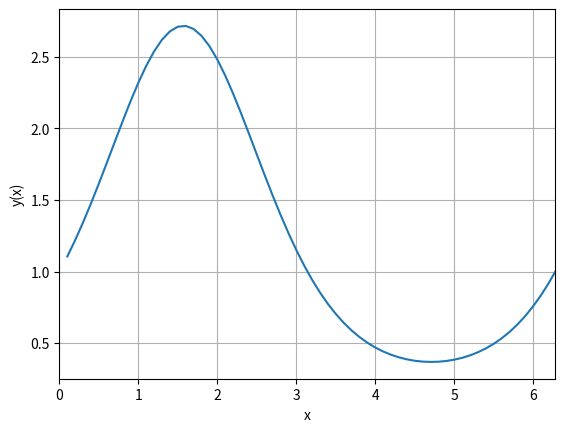

Recreate this plot in Python.
from math import cos, sin, pi
import matplotlib.pyplot as plt
import numpy as N
import pylab
#definition of the differential equation dy/dx = F(x,y)
def F(x , y):
    return y*cos(x)
n = 100 #number of steps. Warning! this is the time complexity
x = 0.0 #initial conditions
y = 1.0
h = 0.1 #step size
xn = [] #initial empty columns to store the obtained values after evaluation
yn = []
#implementation of the Runge-Kutta method
if h == 0:
    h = 0.01
for i in range(0,n):
        k1 = F(x, y)*h
        k2 = F(x + h/2, y + k1/2)*h
        k3 = F(x + h/2, y + k2/2)*h
        k4 = F(x + h, y + k3)*h
        y = y + (k1 + 2*k2 + 2*k3 + k4)/6
        x = x + h
        xn.append(x)
        yn.append(y)
        #print(x, y, sep = '\t\t')
#plt.ylim((0.0, 1.1))
plt.xlim((0.0, 2*pi))
plt.plot(xn,yn)
plt.xlabel('x')
plt.ylabel('y(x)')
plt.grid()
plt.show()

        
        

    
